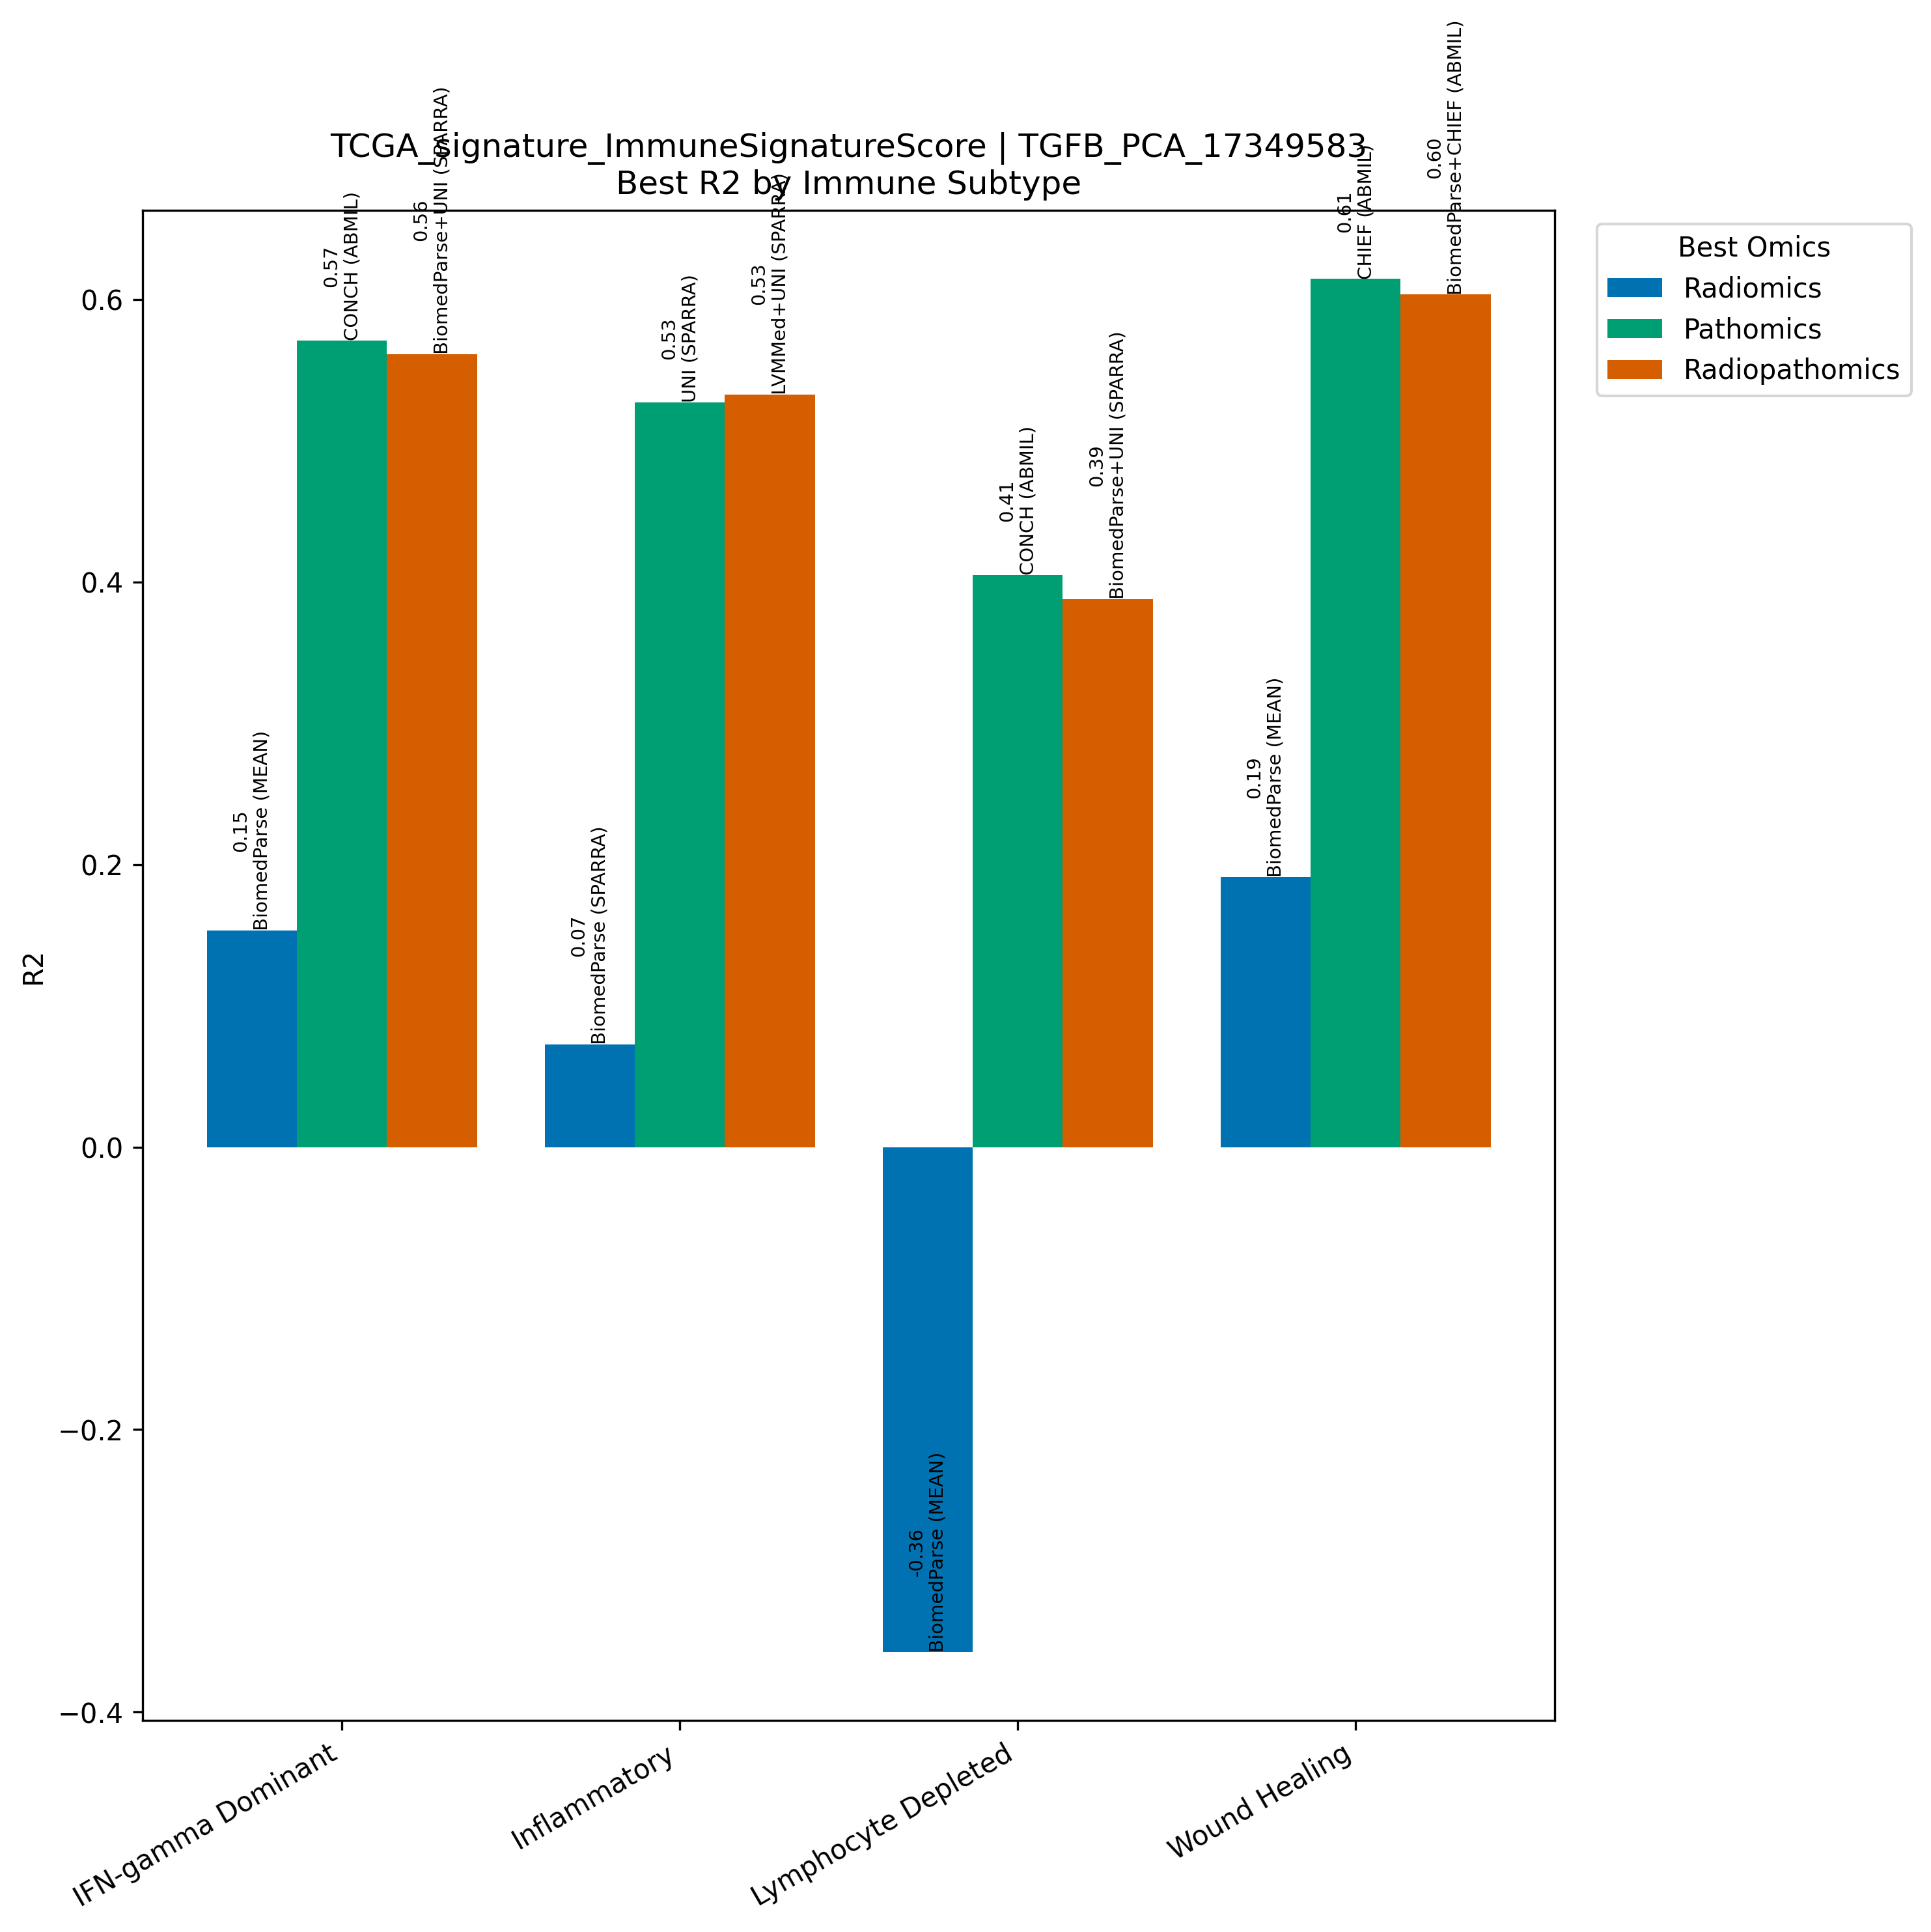

The data file committed next to this chart (first rows):
Model, Omics, Subtype, R2, N
BiomedParse (MEAN), Radiomics, IFN-gamma Dominant, 0.1533, 267
CONCH (ABMIL), Pathomics, IFN-gamma Dominant, 0.5709, 267
BiomedParse+UNI (SPARRA), Radiopathomics, IFN-gamma Dominant, 0.5613, 267
BiomedParse (SPARRA), Radiomics, Inflammatory, 0.07261, 311
UNI (SPARRA), Pathomics, Inflammatory, 0.5271, 311
LVMMed+UNI (SPARRA), Radiopathomics, Inflammatory, 0.5326, 311
BiomedParse (MEAN), Radiomics, Lymphocyte Depleted, -0.3574, 94
CONCH (ABMIL), Pathomics, Lymphocyte Depleted, 0.4051, 94
BiomedParse+UNI (SPARRA), Radiopathomics, Lymphocyte Depleted, 0.3879, 94
BiomedParse (MEAN), Radiomics, Wound Healing, 0.191, 214
CHIEF (ABMIL), Pathomics, Wound Healing, 0.6145, 214
BiomedParse+CHIEF (ABMIL), Radiopathomics, Wound Healing, 0.6034, 214
